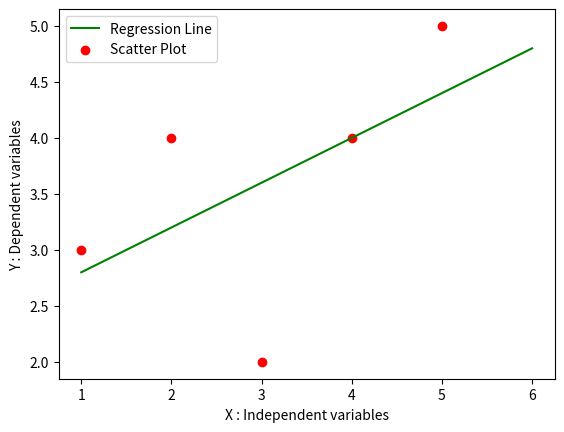

This figure's Python source:
import numpy as np
import pandas as pd
import matplotlib.pyplot as plt

def Predictor():
    # Load the data
    X = [1,2,3,4,5]
    Y = [3,4,2,4,5]

    print("Values of Independent variables X :",X)
    print("Values of Dependent variables Y :",Y)

    sum_x = 0
    sum_y = 0

    for i in range(len(X)):
        sum_x =  sum_x + X[i]
        sum_y = sum_y + Y[i]

        mean_x = sum_x / len(X)
        mean_y = sum_y / len(Y)

    print("Mean_X is : ",mean_x)
    print("Mean_Y is : ",mean_y)

    n = len(X)     # 5

    numerator = 0
    denomerator = 0

    # m = Sum(X - xbar) * (Y - ybar)  / Sum(X - xbar) ** 2
    # Calculate slope i.e. m 
    for i in range(n):
        numerator = numerator + ((X[i]-mean_x)*(Y[i]-mean_y))
        denomerator = denomerator + ((X[i]-mean_x)**2)

    m = numerator / denomerator

    print("Slope of line i.e. m : ",m)

    # y = mX + c
    # c = y - mX
    # c = ymean - (m * xmean)

    c = mean_y - m * mean_x

    print("Y intercept i.e. C : ",c)

    x = np.linspace(1,6,n)
    y = c + m * x

    plt.plot(x,y,color = 'g', label = "Regression Line")
    plt.scatter(X,Y,color = 'r', label = "Scatter Plot")

    plt.xlabel("X : Independent variables")
    plt.ylabel("Y : Dependent variables")

    plt.legend()
    plt.show()

def main():
    Predictor()

if __name__ == "__main__":
    main()
